Photos from the image-classification dataset "dataset" in the GitHub repository CamisaoLucas/classification_model. Its 4 classes are: bioclastic grainstone, mudstone, oolite, wackestone.

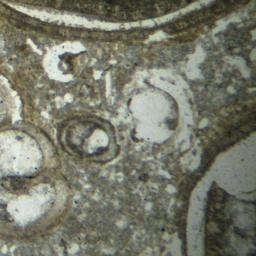
Label: wackestone

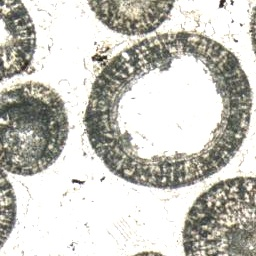
Label: oolite

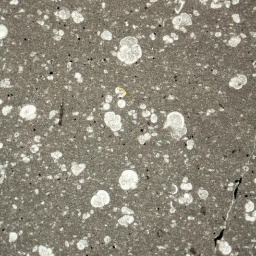
Label: mudstone

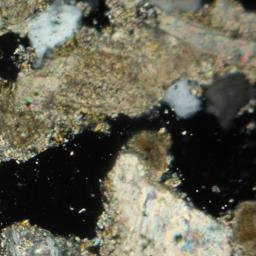
Label: bioclastic grainstone

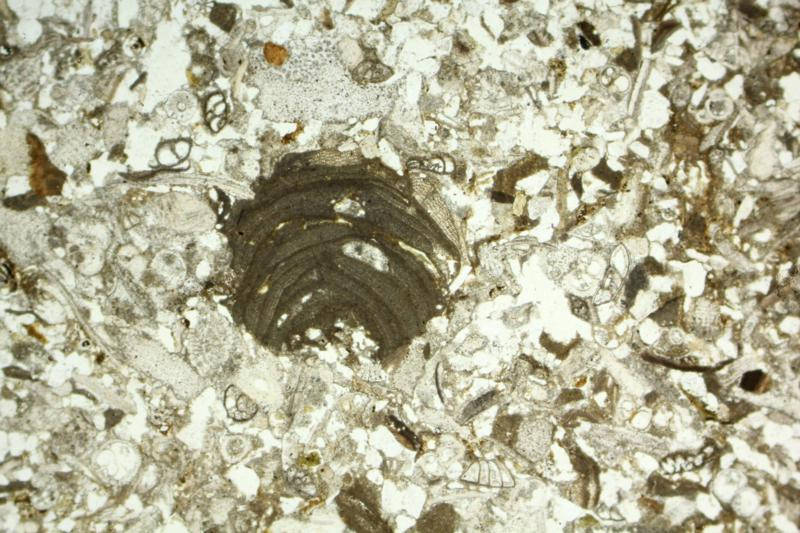
Label: bioclastic grainstone

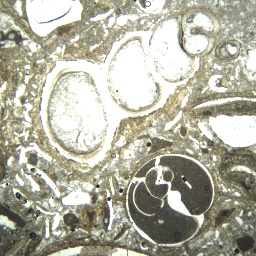
Label: wackestone
